Image classification data set "LD_dataset" (yyn-anson/COMP558Project on GitHub). Class labels (6): beaches, city, forests, highways, mountains, offices.

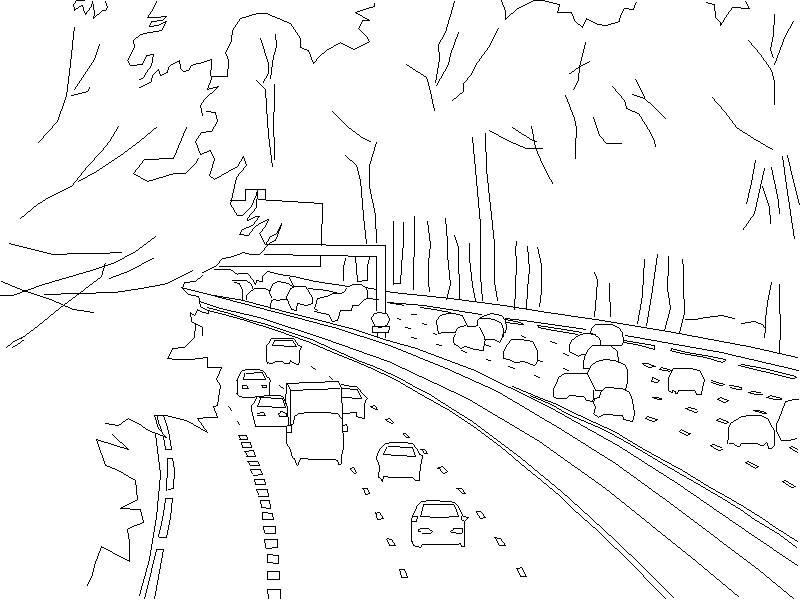
Label: highways

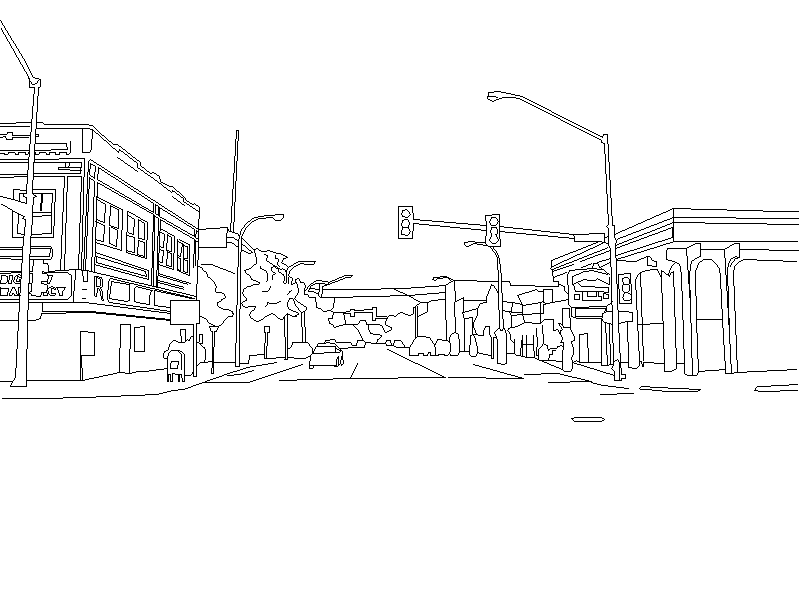
Label: city

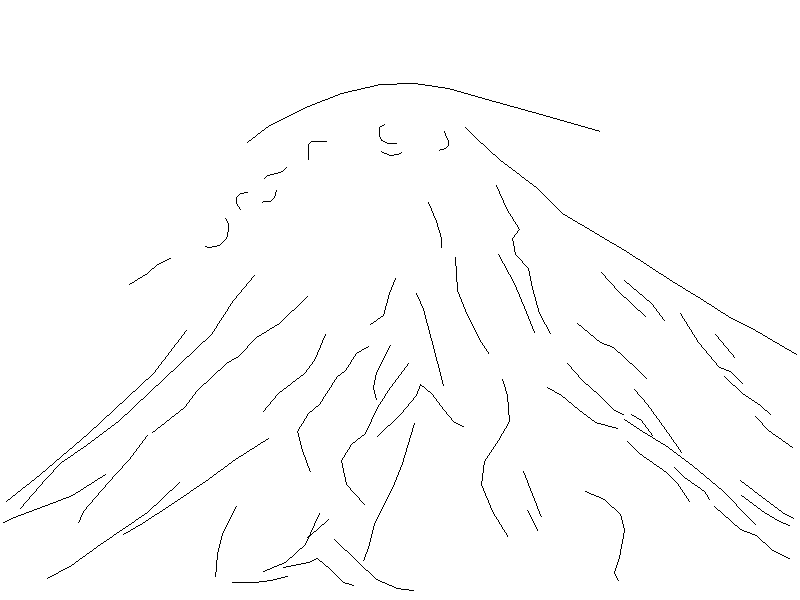
Label: mountains

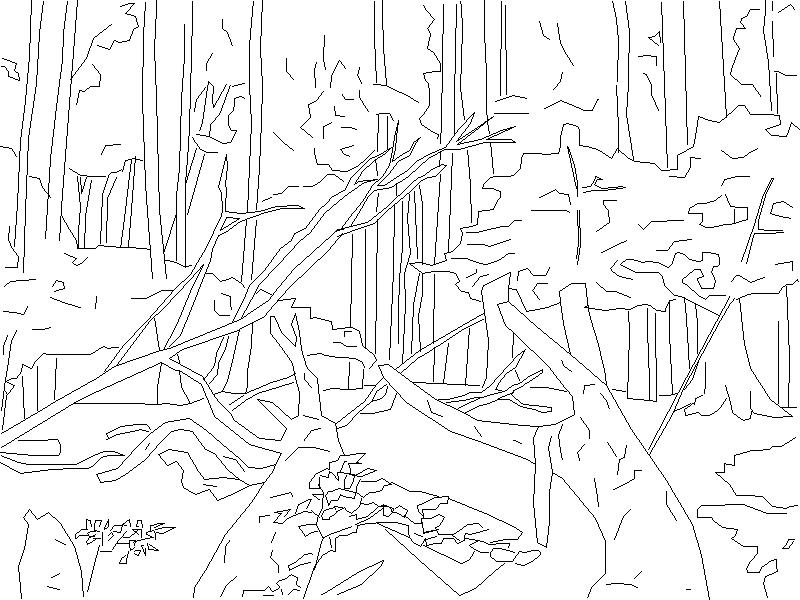
Label: forests

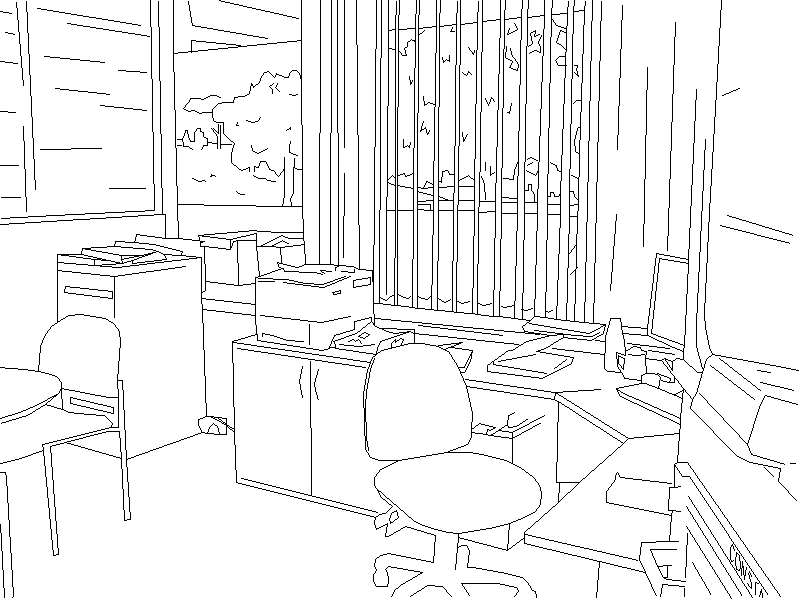
Label: offices

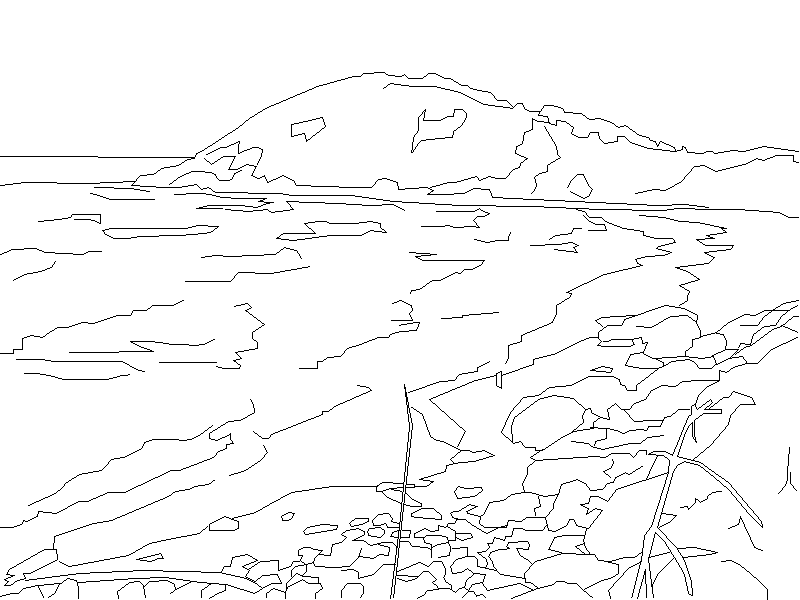
Label: beaches
